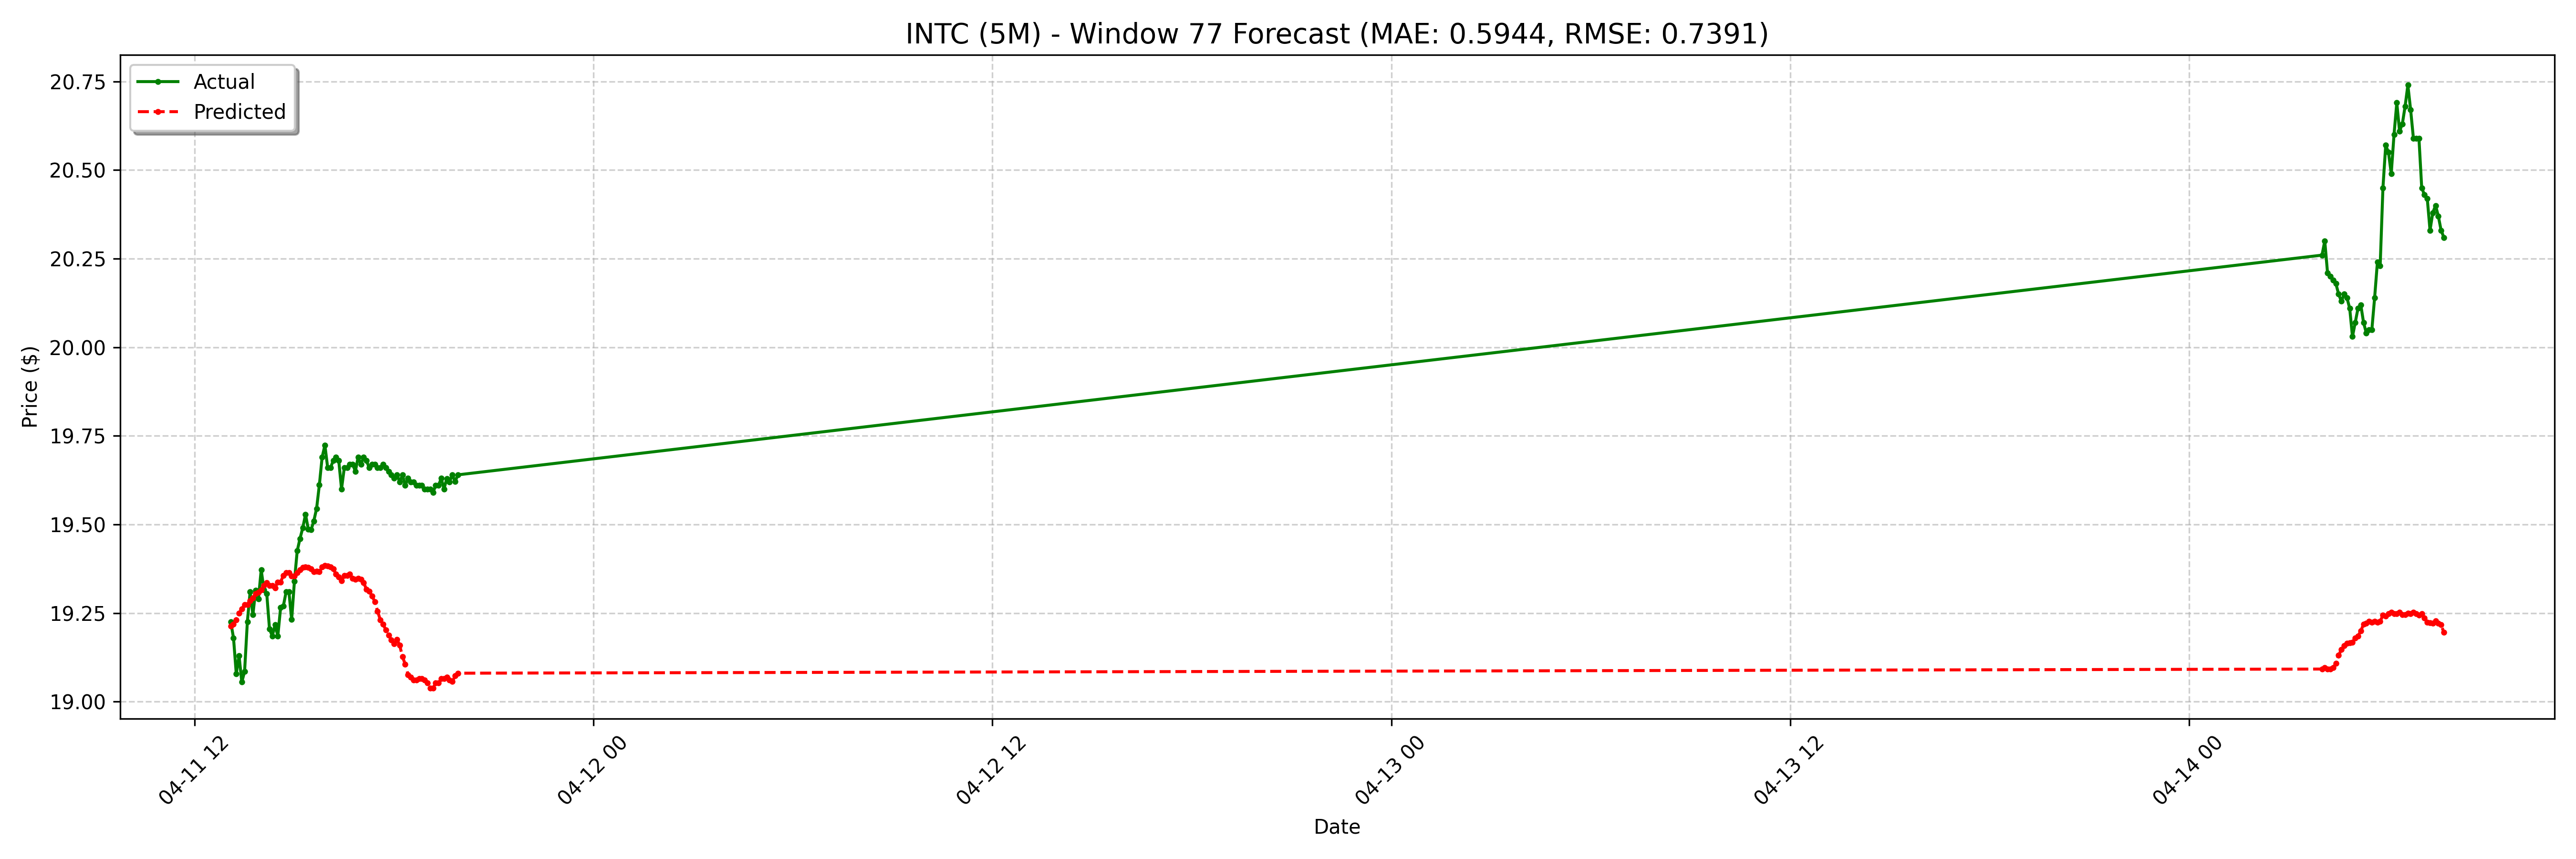

Data behind this chart, as committed beside it:
date, actual, forecast
2025-04-11 13:05:00-04:00, 19.23, 19.21
2025-04-11 13:10:00-04:00, 19.18, 19.22
2025-04-11 13:15:00-04:00, 19.08, 19.23
2025-04-11 13:20:00-04:00, 19.13, 19.25
2025-04-11 13:25:00-04:00, 19.05, 19.26
2025-04-11 13:30:00-04:00, 19.09, 19.27
2025-04-11 13:35:00-04:00, 19.23, 19.27
2025-04-11 13:40:00-04:00, 19.31, 19.28
2025-04-11 13:45:00-04:00, 19.25, 19.29
2025-04-11 13:50:00-04:00, 19.31, 19.3
2025-04-11 13:55:00-04:00, 19.29, 19.31
2025-04-11 14:00:00-04:00, 19.37, 19.31
2025-04-11 14:05:00-04:00, 19.32, 19.33
2025-04-11 14:10:00-04:00, 19.3, 19.34
2025-04-11 14:15:00-04:00, 19.2, 19.33
2025-04-11 14:20:00-04:00, 19.18, 19.33
2025-04-11 14:25:00-04:00, 19.22, 19.32
2025-04-11 14:30:00-04:00, 19.18, 19.34
2025-04-11 14:35:00-04:00, 19.27, 19.34
2025-04-11 14:40:00-04:00, 19.27, 19.36
2025-04-11 14:45:00-04:00, 19.31, 19.36
2025-04-11 14:50:00-04:00, 19.31, 19.36
2025-04-11 14:55:00-04:00, 19.23, 19.35
2025-04-11 15:00:00-04:00, 19.34, 19.35
2025-04-11 15:05:00-04:00, 19.43, 19.36
2025-04-11 15:10:00-04:00, 19.46, 19.37
2025-04-11 15:15:00-04:00, 19.49, 19.38
2025-04-11 15:20:00-04:00, 19.53, 19.38
2025-04-11 15:25:00-04:00, 19.49, 19.38
2025-04-11 15:30:00-04:00, 19.48, 19.37
2025-04-11 15:35:00-04:00, 19.51, 19.37
2025-04-11 15:40:00-04:00, 19.55, 19.37
2025-04-11 15:45:00-04:00, 19.61, 19.37
2025-04-11 15:50:00-04:00, 19.69, 19.38
2025-04-11 15:55:00-04:00, 19.72, 19.38
2025-04-11 16:00:00-04:00, 19.66, 19.38
2025-04-11 16:05:00-04:00, 19.66, 19.38
2025-04-11 16:10:00-04:00, 19.68, 19.37
2025-04-11 16:15:00-04:00, 19.69, 19.36
2025-04-11 16:20:00-04:00, 19.68, 19.35
2025-04-11 16:25:00-04:00, 19.6, 19.34
2025-04-11 16:30:00-04:00, 19.66, 19.36
2025-04-11 16:35:00-04:00, 19.66, 19.36
2025-04-11 16:40:00-04:00, 19.67, 19.36
2025-04-11 16:45:00-04:00, 19.67, 19.35
2025-04-11 16:50:00-04:00, 19.65, 19.35
2025-04-11 16:55:00-04:00, 19.69, 19.35
2025-04-11 17:00:00-04:00, 19.67, 19.35
2025-04-11 17:05:00-04:00, 19.69, 19.34
2025-04-11 17:10:00-04:00, 19.68, 19.32
2025-04-11 17:15:00-04:00, 19.66, 19.31
2025-04-11 17:20:00-04:00, 19.67, 19.3
2025-04-11 17:25:00-04:00, 19.67, 19.28
2025-04-11 17:30:00-04:00, 19.66, 19.26
2025-04-11 17:35:00-04:00, 19.66, 19.23
2025-04-11 17:40:00-04:00, 19.67, 19.22
2025-04-11 17:45:00-04:00, 19.66, 19.2
2025-04-11 17:50:00-04:00, 19.65, 19.19
2025-04-11 17:55:00-04:00, 19.64, 19.17
2025-04-11 18:00:00-04:00, 19.63, 19.16
... 68 more rows
